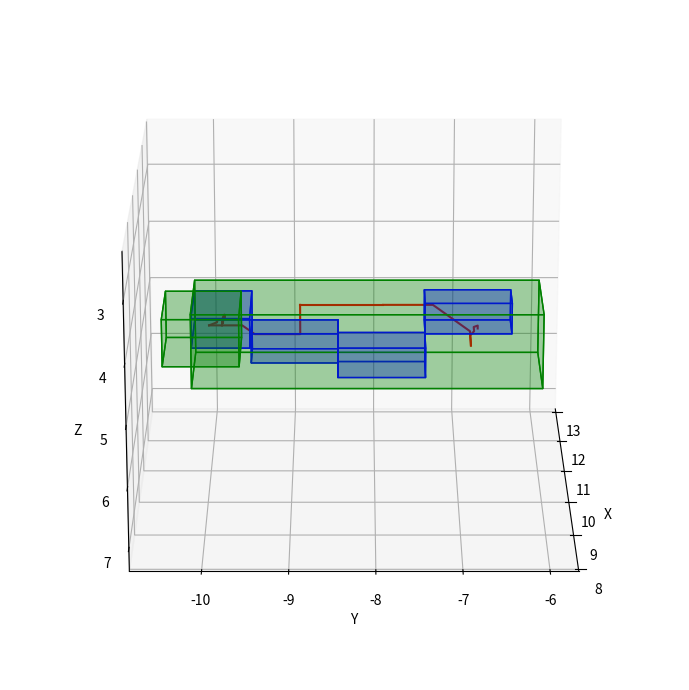

Reproduce this figure in Python.
from typing import List
import numpy as np
import heapq
import matplotlib.pyplot as plt
from mpl_toolkits.mplot3d.art3d import Poly3DCollection
from matplotlib.animation import FuncAnimation


class Astar:
  colors = {
    "Area": "red",
    "Oasis": "blue",
    "KIZ": "green"
  }
  alpha = 0.2

  areas = {
    "Oasis 1": (10.425, -10.2, 4.445, 11.425, -9.5, 4.945),
    "Oasis 2": (10.925, -9.5, 4.945, 11.425, -8.45, 5.445),
    "Oasis 3": (10.425, -8.45, 4.945, 10.975, -7.4, 5.445),
    "Oasis 4": (10.925, -7.4, 4.425, 11.425, -6.35, 4.945),
    "KIZ 1": (10.3, -10.2, 4.32, 11.55, -6.0, 5.57),
    "KIZ 2": (9.5, -10.5, 4.02, 10.5, -9.6, 4.8)
  }

  points = {
    "dock": (9.815, -9.806, 4.293),
    "patrol1":(10.95, -10, 4.8),
    "patrol2":(10.925, -8.875, 4.462),
    "patrol3":(10.925, -7.925, 4.462),
    "patrol4":(10.567, -6.853, 4.945),
    "report": (11.143, -6.7607, 4.9654),
  }

  def __init__(self, ax):
    self.ax = ax

    # Grid parameters
    self.step = 0.05
    self.x_min, self.x_max = 9.5, 11.55
    self.y_min, self.y_max = -10.5, -6.0
    self.z_min, self.z_max = 4.02, 5.57
    self.grid_shape = (
      int((self.x_max - self.x_min) / self.step) + 1,  # 41
      int((self.y_max - self.y_min) / self.step) + 1,  # 96
      int((self.z_max - self.z_min) / self.step) + 1   # 32
    )

    self.grid = self.get_grid()
    self.path1 = self.get_astar_path(self.get_cell(self.points['dock']), self.get_cell(self.points['patrol1']))
    self.path2 = self.get_astar_path(self.get_cell(self.points['patrol1']), self.get_cell(self.points['patrol2']))
    self.path3 = self.get_astar_path(self.get_cell(self.points['patrol2']), self.get_cell(self.points['patrol3']))
    self.path4 = self.get_astar_path(self.get_cell(self.points['patrol3']), self.get_cell(self.points['patrol4']))
    self.path5 = self.get_astar_path(self.get_cell(self.points['patrol4']), self.get_cell(self.points['report']))

  def draw_areas(self) -> None:
    for label, area in self.areas.items():
      self.draw_area(area, self.colors[label.split()[0]])
  
  def draw_area(self, area, color='cyan') -> None:
    x_min, y_min, z_min, x_max, y_max, z_max = area[0], area[1], area[2], area[3], area[4], area[5]
    verts1 = [[(x_min, y_min, z_min), (x_max, y_min, z_min), (x_max, y_max, z_min), (x_min, y_max, z_min)]]
    verts2 = [[(x_min, y_min, z_min), (x_min, y_max, z_min), (x_min, y_max, z_max), (x_min, y_min, z_max)]]
    verts3 = [[(x_min, y_min, z_min), (x_min, y_min, z_max), (x_max, y_min, z_max), (x_max, y_min, z_min)]]
    verts4 = [[(x_max, y_max, z_max), (x_min, y_max, z_max), (x_min, y_min, z_max), (x_max, y_min, z_max)]]
    verts5 = [[(x_max, y_max, z_max), (x_max, y_min, z_max), (x_max, y_min, z_min), (x_max, y_max, z_min)]]
    verts6 = [[(x_max, y_max, z_max), (x_max, y_max, z_min), (x_min, y_max, z_min), (x_min, y_max, z_max)]]
    
    self.ax.add_collection3d(Poly3DCollection(verts1, color=color, alpha=self.alpha))
    self.ax.add_collection3d(Poly3DCollection(verts2, color=color, alpha=self.alpha))
    self.ax.add_collection3d(Poly3DCollection(verts3, color=color, alpha=self.alpha))
    self.ax.add_collection3d(Poly3DCollection(verts4, color=color, alpha=self.alpha))
    self.ax.add_collection3d(Poly3DCollection(verts5, color=color, alpha=self.alpha))
    self.ax.add_collection3d(Poly3DCollection(verts6, color=color, alpha=self.alpha))

  def draw_path(self):
    xs, ys, zs = zip(*[(9.5 + i * 0.05, -10.5 + j * 0.05, 4.02 + k * 0.05) 
                  for i, j, k in self.path1])
    self.ax.plot(xs, ys, zs, 'r-', label='Path')

    xs, ys, zs = zip(*[(9.5 + i * 0.05, -10.5 + j * 0.05, 4.02 + k * 0.05) 
                  for i, j, k in self.path2])
    self.ax.plot(xs, ys, zs, 'r-', label='Path')

    xs, ys, zs = zip(*[(9.5 + i * 0.05, -10.5 + j * 0.05, 4.02 + k * 0.05) 
                  for i, j, k in self.path3])
    self.ax.plot(xs, ys, zs, 'r-', label='Path')

    xs, ys, zs = zip(*[(9.5 + i * 0.05, -10.5 + j * 0.05, 4.02 + k * 0.05) 
                  for i, j, k in self.path4])
    self.ax.plot(xs, ys, zs, 'r-', label='Path')

    xs, ys, zs = zip(*[(9.5 + i * 0.05, -10.5 + j * 0.05, 4.02 + k * 0.05) 
                  for i, j, k in self.path5])
    self.ax.plot(xs, ys, zs, 'r-', label='Path')

  def set_axes_equal(self):
    x_limits = self.ax.get_xlim()
    y_limits = self.ax.get_ylim()
    z_limits = self.ax.get_zlim()
    
    x_middle = np.mean(x_limits)
    y_middle = np.mean(y_limits)
    z_middle = np.mean(z_limits)

    max_range = max(
      (x_limits[1] - x_limits[0]),
      (y_limits[1] - y_limits[0]),
      (z_limits[1] - z_limits[0])
    ) / 2.0

    self.ax.set_xlim(x_middle - max_range, x_middle + max_range)
    self.ax.set_ylim(y_middle - max_range, y_middle + max_range)
    self.ax.set_zlim(z_middle - max_range, z_middle + max_range)

  def is_in_zone(self, x, y, z, zone):
    x_min, y_min, z_min, x_max, y_max, z_max = zone
    return x_min <= x <= x_max and y_min <= y <= y_max and z_min <= z <= z_max

  def get_grid(self):
    grid = [[[None for _ in range(self.grid_shape[2])] 
                   for _ in range(self.grid_shape[1])] 
                   for _ in range(self.grid_shape[0])]

    for i in range(self.grid_shape[0]):
      for j in range(self.grid_shape[1]):
        for k in range(self.grid_shape[2]):
          x = self.x_min + i * self.step
          y = self.y_min + j * self.step
          z = self.z_min + k * self.step
          cell = {"valid": False, "oasis": False}

          # Check if the cell is in any KIZ
          if self.is_in_zone(x, y, z, self.areas["KIZ 1"]) or self.is_in_zone(x, y, z, self.areas["KIZ 2"]):
            cell["valid"] = True

            # Check if the cell is in any Oasis
            for zone_name, coords in self.areas.items():
              if zone_name.startswith("Oasis") and self.is_in_zone(x, y, z, coords):
                cell["oasis"] = True
                break

          grid[i][j][k] = cell
    
    return grid
  
  def get_cell(self, point):
    x, y, z = point
    i = round((x - self.x_min) / self.step)
    j = round((y - self.y_min) / self.step)
    k = round((z - self.z_min) / self.step)

    if 0 <= i < self.grid_shape[0] and 0 <= j < self.grid_shape[1] and 0 <= k < self.grid_shape[2]:
      return (i, j, k)
    return None
  
  def get_neighbors(self, cell):
    i, j, k = cell
    neighbors = []
    for di in [-1, 0, 1]:
      for dj in [-1, 0, 1]:
        for dk in [-1, 0, 1]:
          if di == 0 and dj == 0 and dk == 0:
            continue
          ni, nj, nk = i + di, j + dj, k + dk
          if (0 <= ni < self.grid_shape[0] and 
              0 <= nj < self.grid_shape[1] and 
              0 <= nk < self.grid_shape[2] and 
              self.grid[ni][nj][nk]["valid"]):
            neighbors.append((ni, nj, nk))
    return neighbors
  
  def get_astar_path(self, start, goal, speed=0.05):
    """"
    g_score: The exact cost from the start node to the current node.
    h_score, heuristic: The estimated cost from the current node to the goal.
    f_score: The total estimated cost of a path through the current node, defined as f = g + h.
    
    Oasis 的加分是結果，而不是路徑規劃的直接成本。
    目標是找到一條路徑，優化時間成本 g ，同時考慮 Oasis 的吸引力。
    Oasis 節點的 edge_time 減半，降低 g_score，使包含 Oasis 的路徑在 f = g + h 中更具競爭力。
    """
    open_set = [(0, start)] # (f_score, cell)
    came_from = {}
    g_score = {start: 0} # Time from start
    f_score = {start: self.h_compound(start, goal, speed)}  # g + h
    
    while open_set:
      _, current = heapq.heappop(open_set)
      if current == goal:
        # Reconstruct path
        path = []
        while current in came_from:
          path.append(current)
          current = came_from[current]
        path.append(start)
        return path[::-1]
      
      for neighbor in self.get_neighbors(current):
        # Edge cost in time
        dx = neighbor[0] * 0.05 - current[0] * 0.05
        dy = neighbor[1] * 0.05 - current[1] * 0.05
        dz = neighbor[2] * 0.05 - current[2] * 0.05

        distance = ((dx) ** 2 + (dy) ** 2 + (dz) ** 2) ** 0.5
        edge_time = distance / speed
        oasis_factor = 0.1
        if self.grid[neighbor[0]][neighbor[1]][neighbor[2]]["oasis"]:
          edge_time *= oasis_factor
        
        tentative_g = g_score[current] + edge_time
        if tentative_g < g_score.get(neighbor, float("inf")):
          came_from[neighbor] = current
          g_score[neighbor] = tentative_g
          f_score[neighbor] = tentative_g + self.h_compound(neighbor, goal, speed)
          heapq.heappush(open_set, (f_score[neighbor], neighbor))
  
    return None  # No path
  
  def h_compound(self, cell, goal, speed=0.05, w_time=0.1, w_oasis=0.9):
    """
    Compound heuristic combining time, Oasis, and KIZ factors.
    
    Args:
      cell: Tuple (i, j, k) - current cell indices.
      goal: Tuple (i, j, k) - goal cell indices.
      grid: 3D list grid[i][j][k] with {"valid": bool, "oasis": str/None}.
      areas: Dict of zone coordinates (KIZ 1, KIZ 2, Oasis zones).
      speed: Astrobee speed in meters/second (default 0.1).
      w_time: Weight for time term (default 1.0).
      w_oasis: Weight for Oasis discount (default 0.5).
    
    Returns:
      Estimated time (seconds) to goal.
    """
    # Convert indices to real-world coordinates
    dx = goal[0] * 0.05 - cell[0] * 0.05
    dy = goal[1] * 0.05 - cell[1] * 0.05
    dz = goal[2] * 0.05 - cell[2] * 0.0
    
    # Time term: Euclidean distance / speed
    distance = ((dx) ** 2 + (dy) ** 2 + (dz) ** 2) ** 0.5
    h_time = distance / speed
    
    # Oasis term: Discount if in Oasis zone
    h_oasis = 0
    if self.grid[cell[0]][cell[1]][cell[2]]["oasis"]:
      # Cap discount at 5% of time or 0.5 seconds
      h_oasis = -min(0.05 * h_time, 0.5)
    
    # Combine with weights
    return w_time * h_time + w_oasis * h_oasis
  
  def show_grid_info(self):
    total_cells = self.grid_shape[0] * self.grid_shape[1] * self.grid_shape[2]
    valid_cells = sum(1 for i in range(self.grid_shape[0]) 
                        for j in range(self.grid_shape[1]) 
                        for k in range(self.grid_shape[2]) 
                        if self.grid[i][j][k]["valid"])
    oasis_cells = sum(1 for i in range(self.grid_shape[0]) 
                        for j in range(self.grid_shape[1]) 
                        for k in range(self.grid_shape[2]) 
                        if self.grid[i][j][k]["oasis"])

    print(f"Total cells: {total_cells}")
    print(f"Valid cells (in KIZ): {valid_cells}")
    print(f"Oasis cells: {oasis_cells}")
                      
fig = plt.figure(figsize=(10, 7))
ax = fig.add_subplot(111, projection='3d')

astar = Astar(ax)
astar.draw_areas()
astar.draw_path()
astar.set_axes_equal()

ax.set_xlabel('X')
ax.set_ylabel('Y')
ax.set_zlabel('Z')
ax.view_init(elev=200, azim=0)

# Function to update the view angle for animation
def update(frame):
  ax.view_init(elev=200, azim=frame*0.5)
  return []
ani = FuncAnimation(fig, update, frames=np.arange(0, 360, 2), interval=50, blit=False)

fig.tight_layout()
plt.show()